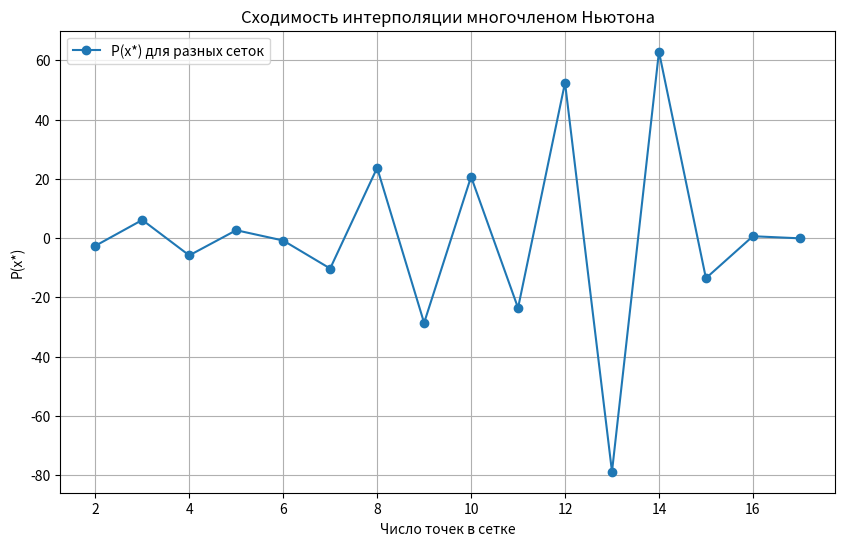
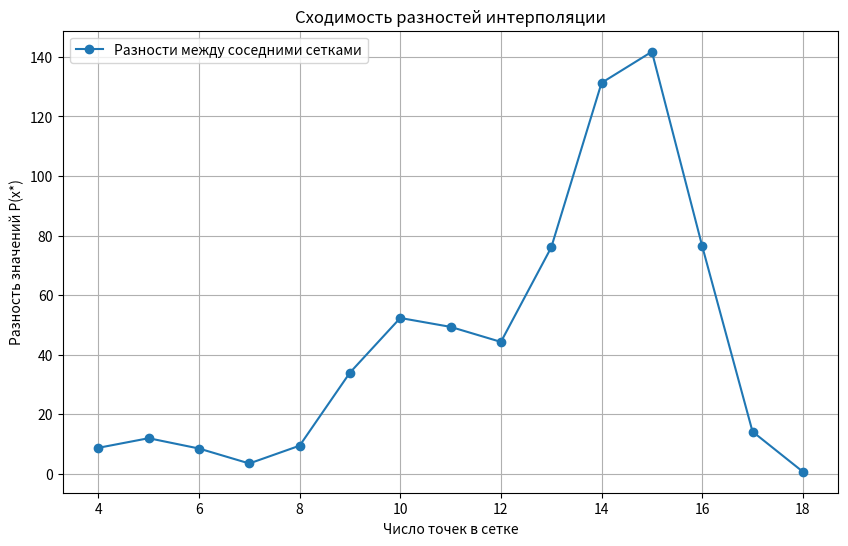

Reproduce these figures in Python, in order.
import numpy as np
import matplotlib.pyplot as plt
import pandas as pd;

# 17 Вариант
x_values = np.array([1, 1.1, 1.17, 1.23, 1.3, 1.35, 1.41, 1.5, 1.56, 1.6, 1.64, 1.7, 1.75, 1.8, 1.89, 1.93, 2.0])
y_values = np.array([4.041, 3.34, 2.978, 2.718, 2.449, 2.269, 2.056, 1.726, 1.493, 1.331, 1.162, 0.9,
                     0.676, 0.45, 0.057, -0.106, -0.357])
x_star = 1.95

# Вычисления разделенных разностей вперед
def find_razn(x, y):
    n = len(y)
    razn = np.zeros((n, n))
    razn[:, 0] = y
    for j in range(1, n):
        for i in range(n - j):
            razn[i, j] = (razn[i + 1, j - 1] - razn[i, j - 1]) / (x[i + j] - x[i])
    return razn[0]

# Функция построения и вычисления значения многочлена
def newton(x, y, x_star):
    coeffs = find_razn(x, y)
    n = len(coeffs)
    result = coeffs[0]
    product_term = 1.0
    for i in range(1, n):
        product_term *= (x_star - x[i - 1])
        result += coeffs[i] * product_term
    return result

# Исследование сходимости
def convergence(x_values, y_values, x_star):
    interpolated_values = []
    convergence_diff = []

    for i in range(2, len(x_values) + 1):  # Построение сеток с 2 до N точек
        x_subset = x_values[:i]
        y_subset = y_values[:i]
        value = newton(x_subset, y_subset, x_star)  # Интерполяция на текущей сетке
        interpolated_values.append(value)
        if i > 2:  # Вычисление разности с предыдущей сеткой
            convergence_diff.append(abs(value - interpolated_values[-2]))
        else:
            convergence_diff.append(None)  # Для первой сетки нет разности

    return interpolated_values, convergence_diff

# Проведение исследования
interpolated_values, convergence_diff = convergence(x_values, y_values, x_star)

# Подготовка данных для таблицы
num_points = list(range(2, len(interpolated_values) + 2))
data = {
    "Количество точек": num_points,
    "P(x*)": interpolated_values,
    "Разность с предыдущей сеткой": convergence_diff
}
df = pd.DataFrame(data)

# Вывод таблицы
print("Таблица исследования сходимости:")
print(df)

# Построение многочлена и вычисление значения
interpolated_value = newton(x_values, y_values, x_star)
print(f"Значение интерполяционного многочлена в точке x* = {x_star}: {interpolated_value}")

# Визуализация исследования
plt.figure(figsize=(10, 6))
plt.plot(range(2, len(interpolated_values) + 2), interpolated_values, 'o-', label='P(x*) для разных сеток')
plt.title('Сходимость интерполяции многочленом Ньютона')
plt.xlabel('Число точек в сетке')
plt.ylabel('P(x*)')
plt.grid(True)
plt.legend()
plt.show()

plt.figure(figsize=(10, 6))
plt.plot(range(3, len(convergence_diff) + 3), convergence_diff, 'o-', label='Разности между соседними сетками')
plt.title('Сходимость разностей интерполяции')
plt.xlabel('Число точек в сетке')
plt.ylabel('Разность значений P(x*)')
plt.grid(True)
plt.legend()
plt.show()
